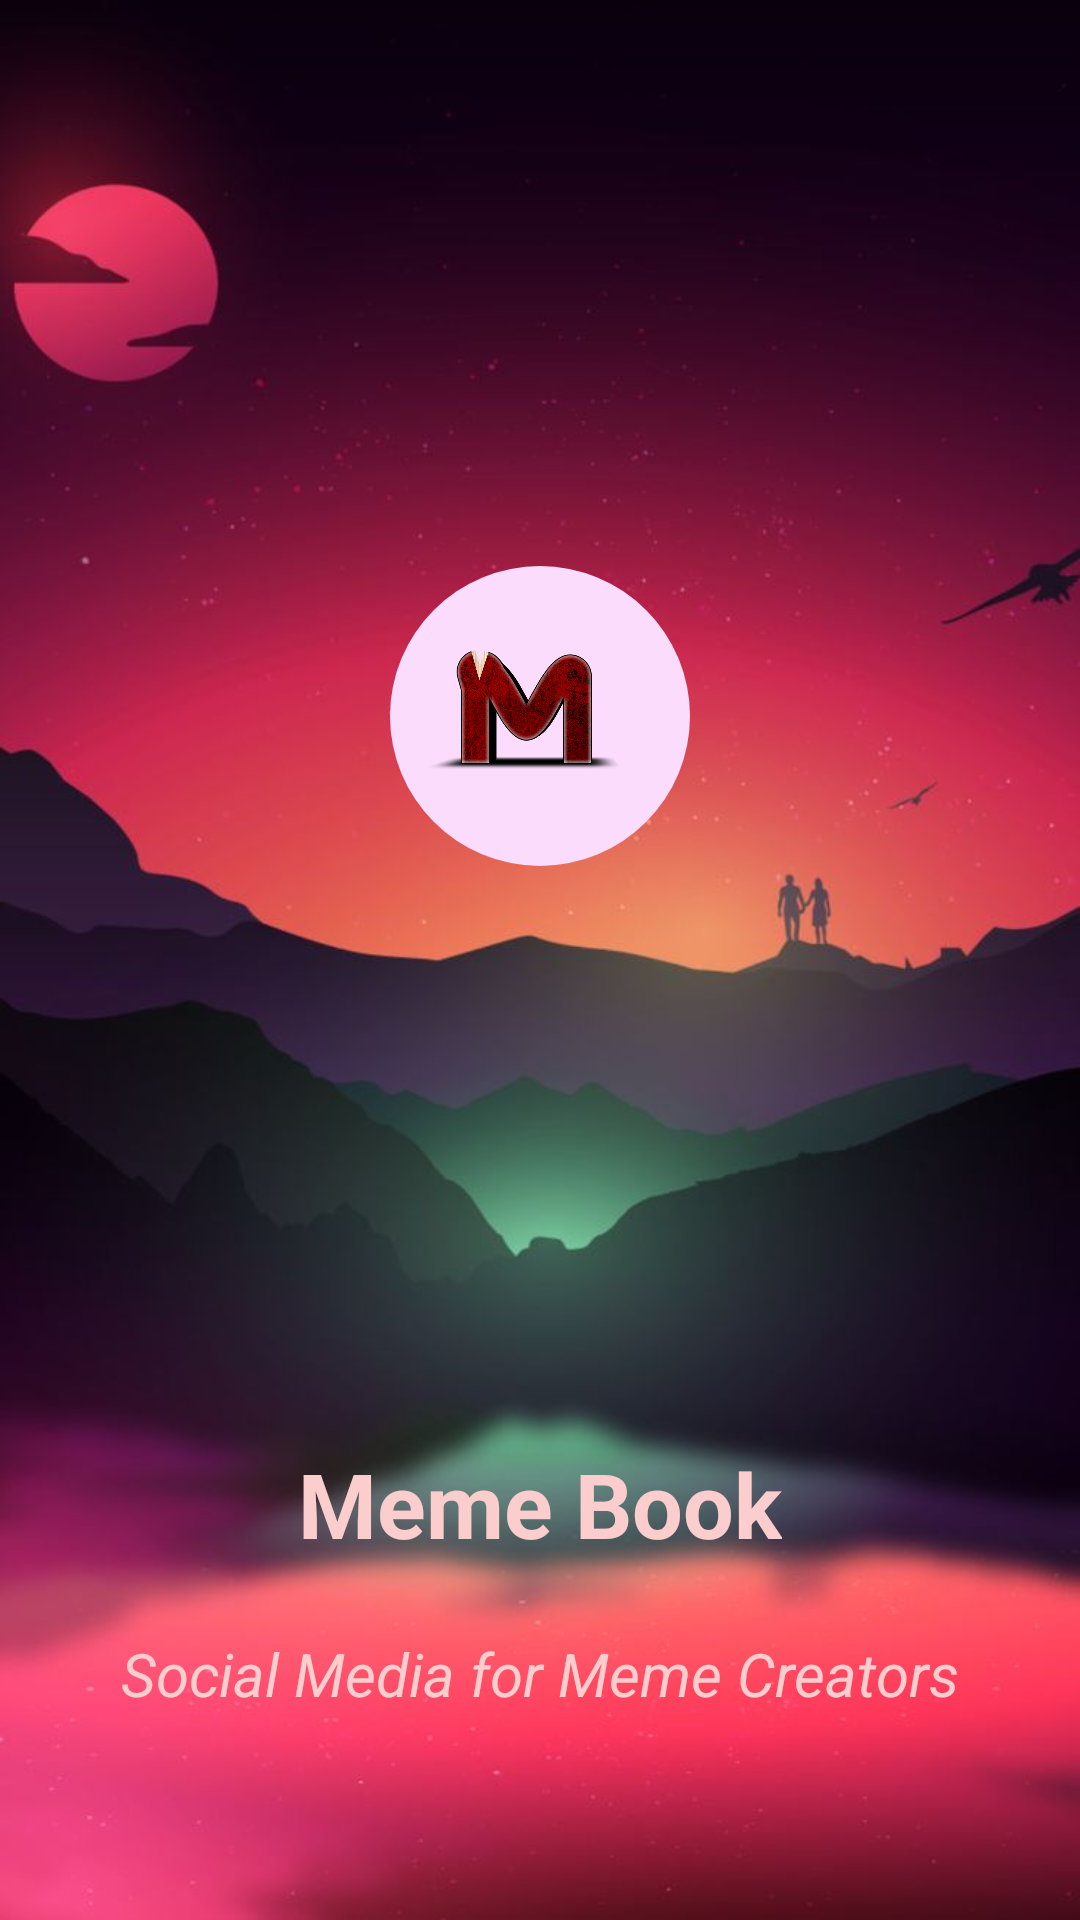

The Android layout XML behind this screen, and the referenced resources:
<!-- AndroidManifest.xml: application theme AppTheme -->
<!-- res/layout/activity_splash_page.xml -->
<?xml version="1.0" encoding="utf-8"?>
<android.support.constraint.ConstraintLayout xmlns:android="http://schemas.android.com/apk/res/android"
    xmlns:app="http://schemas.android.com/apk/res-auto"
    xmlns:tools="http://schemas.android.com/tools"
    android:layout_width="match_parent"
    android:layout_height="match_parent"
    android:background="@drawable/memebookimg_background"
    tools:context=".SplashPage">

    <LinearLayout
        android:id="@+id/linearLayout"
        android:layout_width="match_parent"
        android:layout_height="244dp"
        android:layout_marginEnd="8dp"
        android:layout_marginStart="8dp"
        android:orientation="vertical"
        app:layout_constraintBottom_toTopOf="@+id/appNameTextView"
        app:layout_constraintEnd_toEndOf="parent"
        app:layout_constraintStart_toStartOf="parent"
        app:layout_constraintTop_toTopOf="parent">

        <ImageView
            android:layout_width="100dp"
            android:layout_height="100dp"

            android:layout_gravity="center"
            android:layout_marginTop="70dp"
            android:background="@drawable/background_for_icon"
            android:scaleType="centerCrop"
            android:src="@drawable/icon" />
    </LinearLayout>

    <TextView
        android:id="@+id/appNameTextView"
        android:layout_width="wrap_content"
        android:layout_height="wrap_content"
        android:text="@string/app_name"
        android:textColor="@color/splashAccent"
        android:textSize="30sp"
        android:textStyle="bold"
        app:layout_constraintBottom_toBottomOf="parent"
        app:layout_constraintLeft_toLeftOf="parent"
        app:layout_constraintRight_toRightOf="parent"
        app:layout_constraintTop_toBottomOf="@id/linearLayout"
        app:layout_constraintVertical_bias="0.25" />

    <TextView
        android:id="@+id/catchPhraseTextView"
        android:layout_width="wrap_content"
        android:layout_height="wrap_content"
        android:text="@string/catch_phrase"
        android:textColor="@color/splashAccent"
        android:textSize="20sp"
        android:textStyle="italic"
        app:layout_constraintBottom_toBottomOf="parent"
        app:layout_constraintEnd_toEndOf="parent"
        app:layout_constraintStart_toStartOf="parent"
        app:layout_constraintTop_toBottomOf="@+id/appNameTextView"
        app:layout_constraintVertical_bias="0.25" />
</android.support.constraint.ConstraintLayout>
<!-- resources referenced by this layout -->
<resources>
  <color name="splashAccent">#fccdcd</color>
  <!-- drawable background_for_icon (drawable) -->
  <?xml version="1.0" encoding="utf-8"?>
  <shape xmlns:android="http://schemas.android.com/apk/res/android"
      android:shape="rectangle">
      <corners android:radius="2000dp"/>
      <solid android:color="@color/whitecolor"/>
  
  </shape>
  <!-- drawable icon: png bitmap (drawable, 408930 bytes) -->
  <!-- drawable memebookimg_background: jpg bitmap (drawable, 38995 bytes) -->
  <string name="app_name">Meme Book</string>
  <string name="catch_phrase">Social Media for Meme Creators</string>
  <style name="AppTheme" parent="Theme.AppCompat.Light.DarkActionBar">
          
          <item name="colorPrimary">@color/colorPrimary</item>
          <item name="colorPrimaryDark">@color/colorPrimaryDark</item>
          <item name="colorAccent">@color/colorAccent</item>
      </style>
  <color name="whitecolor">#fbdcfc</color>
  <color name="colorPrimary">#301a39</color>
  <color name="colorPrimaryDark">#301a39</color>
  <color name="colorAccent">#7cb342</color>
</resources>
